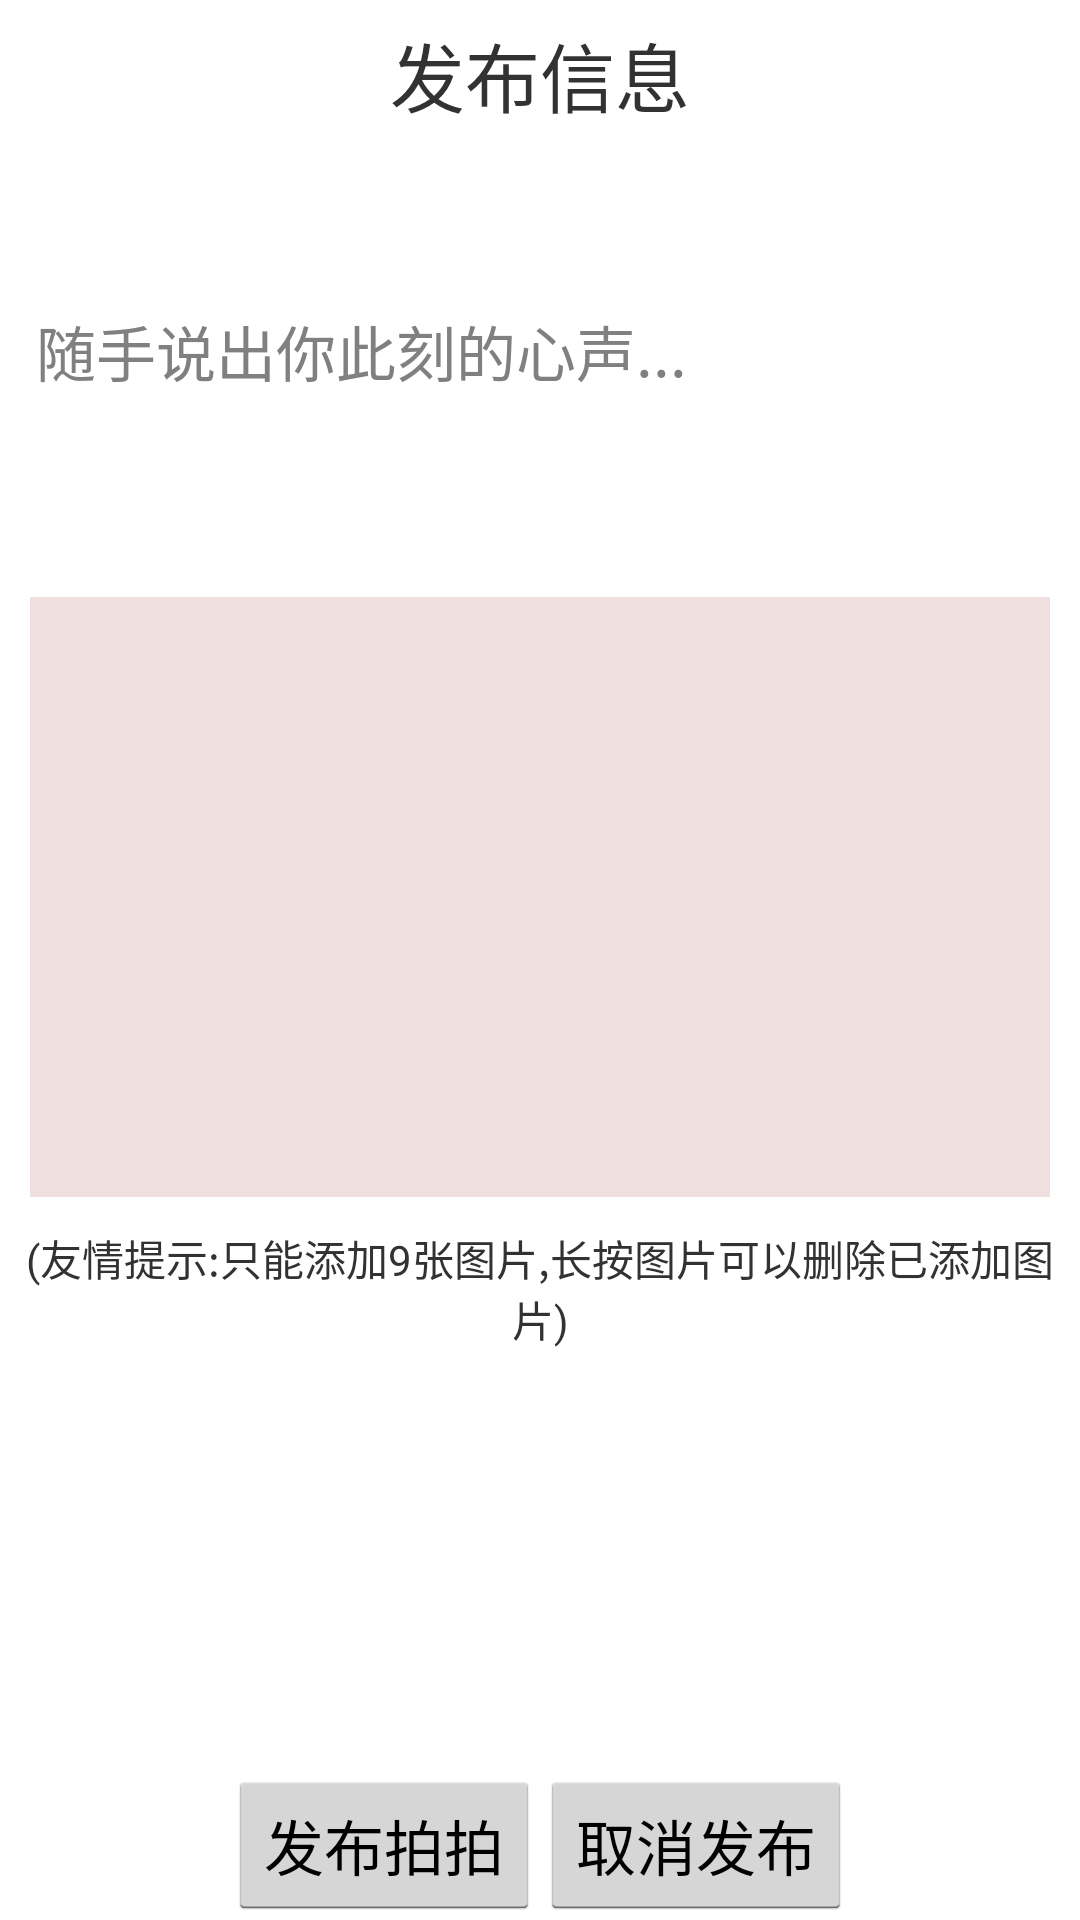

Here is an Android app screen rendered from its layout file. Give the layout XML and the strings, colors and styles it references.
<!-- AndroidManifest.xml: application theme AppTheme -->
<!-- res/layout/activity_main.xml -->
<RelativeLayout xmlns:android="http://schemas.android.com/apk/res/android"
    xmlns:tools="http://schemas.android.com/tools"
    android:id="@+id/container"
    android:layout_width="match_parent"
    android:layout_height="match_parent"
    tools:context="com.example.suishoupaiimage.MainActivity"
    tools:ignore="MergeRootFrame" >
    
	 
    <RelativeLayout  
        android:id="@+id/Layout_top"  
        android:orientation="horizontal"   
        android:layout_width="fill_parent"  
        android:layout_height="40dp"  
        android:layout_marginTop="5dp"
        android:layout_alignParentTop="true"  
        android:gravity="center">  
	    <TextView  
		    android:layout_width="wrap_content"
		    android:layout_height="wrap_content"    
		    android:textSize="25sp"
		    android:text="发布信息" />
	</RelativeLayout>  
	  
    <RelativeLayout  
        android:id="@+id/Layout_bottom"   
        android:layout_alignParentBottom="true"
        android:layout_width="fill_parent"   
        android:layout_height="50dp"
        android:gravity="center" >  
        <Button  
            android:id="@+id/button1"  
            android:layout_width="wrap_content"  
            android:layout_height="fill_parent"
            android:textSize="20sp"
            android:text="发布拍拍" />  
        <Button  
            android:id="@+id/button2"  
            android:layout_width="wrap_content"  
            android:layout_height="fill_parent"
            android:layout_toRightOf="@+id/button1"
            android:textSize="20sp"
            android:text="取消发布" />
    </RelativeLayout>  
      
    <RelativeLayout  
        android:id="@+id/Content_Layout"     
        android:layout_width="fill_parent"   
        android:layout_height="fill_parent"  
        android:layout_above="@id/Layout_bottom"   
        android:layout_below="@id/Layout_top"    
        android:gravity="center">     
        <LinearLayout   
            android:layout_width="match_parent"  
            android:layout_height="match_parent"  
            android:orientation="vertical"
            android:layout_alignParentBottom="true" > 
            
		    <EditText 
		        android:id="@+id/editText1"
		        android:layout_height="120dp"
		        android:layout_width="fill_parent"
		        android:textColor="#000000"
		        android:layout_margin="12dp"
		        android:textSize="20sp"
		        android:hint="随手说出你此刻的心声..."
		        android:maxLength="500"
		        android:singleLine="false"
		        android:background="@drawable/editview_shape" />
            
		    <GridView
		        android:id="@+id/gridView1"
		        android:layout_width="fill_parent"
		        android:layout_height="200dp"
		        android:layout_margin="10dp"
		        android:background="#EFDFDF"
		        android:horizontalSpacing="5dp"
		        android:verticalSpacing="5dp"
		        android:numColumns="4"
		        android:columnWidth="90dp"
		        android:stretchMode="columnWidth"
		        android:gravity="center" >
		    </GridView>
		    <TextView 
		        android:layout_width="fill_parent"
		        android:layout_height="wrap_content"
		        android:text="(友情提示:只能添加9张图片,长按图片可以删除已添加图片)"
		        android:gravity="center" />
	    </LinearLayout>
	</RelativeLayout>
	
</RelativeLayout>
<!-- resources referenced by this layout -->
<resources>
  <style name="AppTheme" parent="android:Theme.Holo.Light.DarkActionBar">
          
      </style>
</resources>
